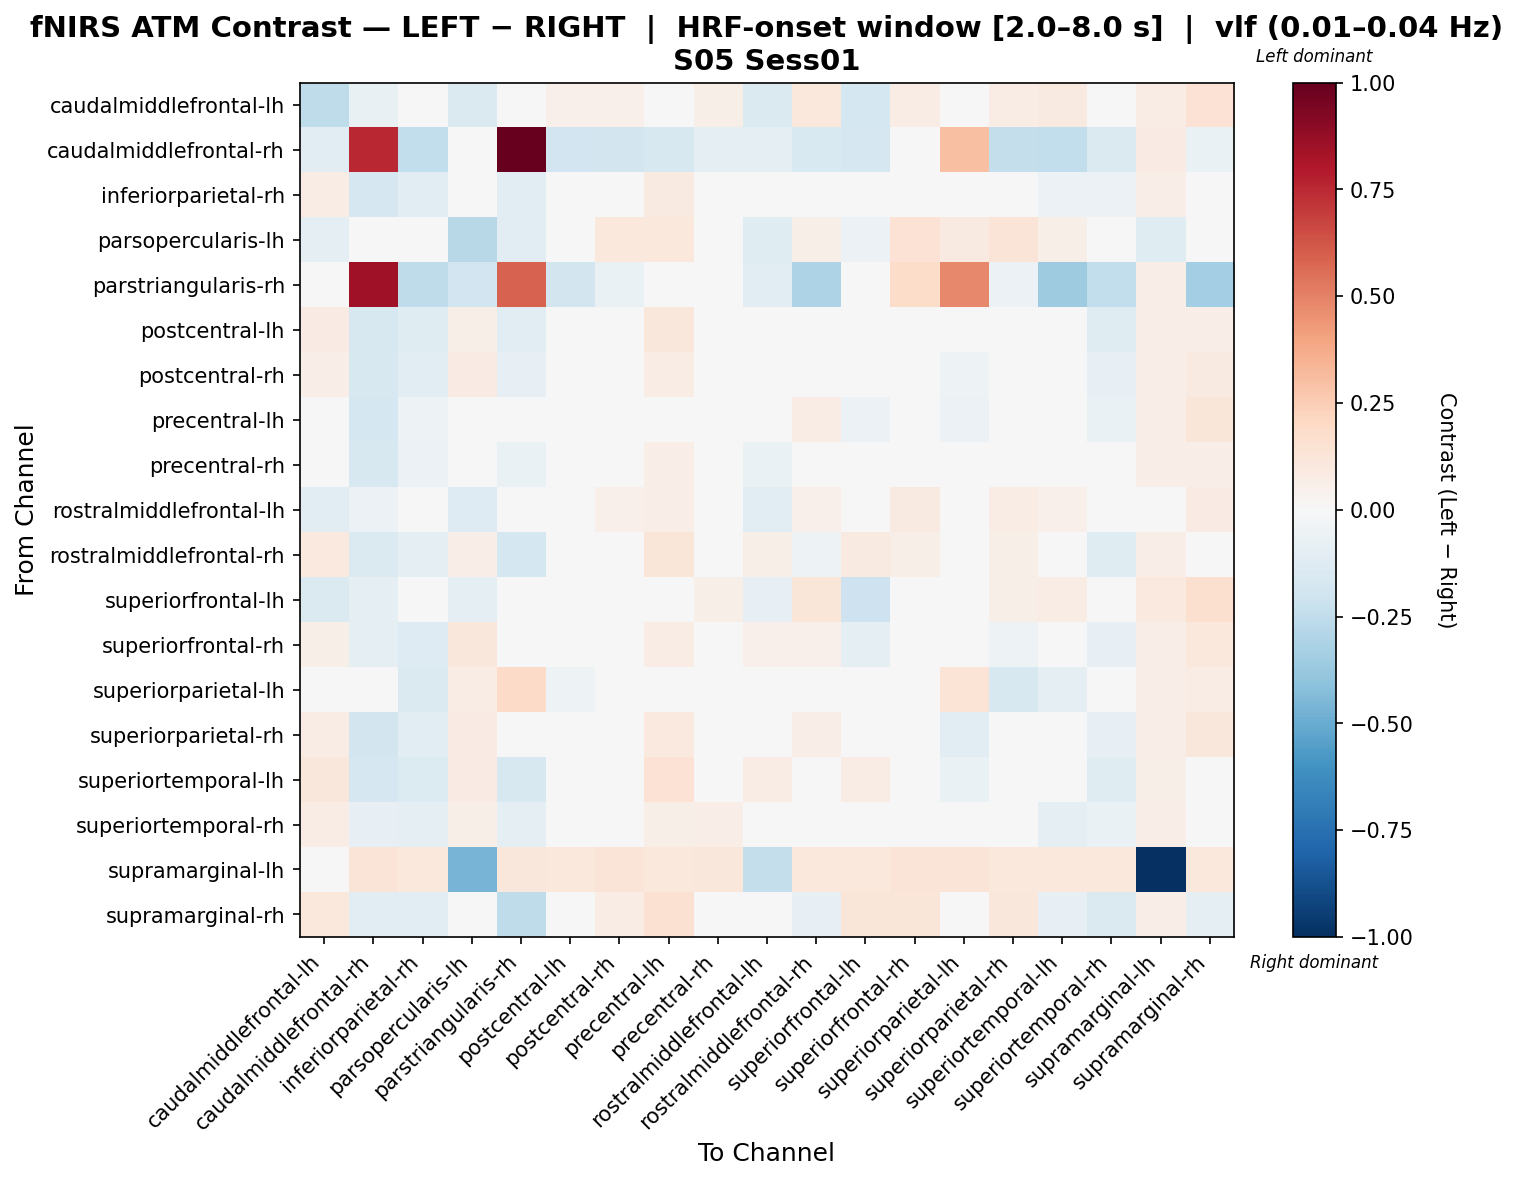

The data file committed next to this chart (first rows):
, caudalmiddlefrontal-lh, caudalmiddlefrontal-rh, inferiorparietal-rh, parsopercularis-lh, parstriangularis-rh, postcentral-lh, postcentral-rh, precentral-lh, precentral-rh, rostralmiddlefrontal-lh, rostralmiddlefrontal-rh, superiorfrontal-lh, superiorfrontal-rh, superiorparietal-lh, superiorparietal-rh, superiortemporal-lh, superiortemporal-rh, supramarginal-lh, supramarginal-rh
caudalmiddlefrontal-lh, -0.2575, -0.07559, 0.006184, -0.1438, 0.02535, 0.05291, 0.05291, 0.001443, 0.05507, -0.1469, 0.1082, -0.1775, 0.07628, 0.01787, 0.07628, 0.08796, 0.01787, 0.07765, 0.1453
caudalmiddlefrontal-rh, -0.105, 0.7557, -0.2487, -0.03978, 1.0, -0.1952, -0.1865, -0.1616, -0.1004, -0.1012, -0.1488, -0.1665, 0.01145, 0.304, -0.2388, -0.2437, -0.146, 0.07882, -0.06773
inferiorparietal-rh, 0.07744, -0.1691, -0.1021, 0.04669, -0.1092, -0.006054, 0.03657, 0.08692, 0.03885, 0.03995, 0.02857, 0.03204, 0.01498, -0.01596, -0.002184, -0.05784, -0.05775, 0.06881, 0.04934
parsopercularis-lh, -0.09126, -0.00495, -0.0255, -0.2808, -0.1077, 0.03864, 0.1037, 0.1075, 0.04495, -0.1203, 0.0567, -0.05589, 0.1477, 0.08899, 0.1271, 0.0567, 0.003418, -0.1222, 0.03321
parstriangularis-rh, -0.01493, 0.8506, -0.2572, -0.1906, 0.5865, -0.1841, -0.06863, 0.008371, -0.03906, -0.1128, -0.3065, -0.005222, 0.1812, 0.4782, -0.05773, -0.3549, -0.2437, 0.0687, -0.3381
postcentral-lh, 0.08187, -0.1635, -0.1194, 0.05536, -0.1028, -0.04506, 0.03401, 0.1107, 0.04286, 0.04826, 0.003958, 0.04209, 0.02955, -0.04005, 0.03486, -0.021, -0.1182, 0.06258, 0.06389
postcentral-rh, 0.06982, -0.16, -0.109, 0.07854, -0.08133, 0.005928, -0.004791, 0.07468, 0.02832, 0.02542, 0.01428, 0.03, 0.04723, -0.05046, -0.02407, -0.01741, -0.0832, 0.06652, 0.08953
precentral-lh, -0.01771, -0.1775, -0.05426, 0.009938, -0.01827, 0.01651, 0.006551, 0.03255, 0.0322, -0.02794, 0.07695, -0.05666, 0.0386, -0.057, 0.0238, 0.04956, -0.06276, 0.06334, 0.1221
precentral-rh, 0.02712, -0.1591, -0.059, 0.03341, -0.06349, -0.007178, 0.02978, 0.06524, 0.005794, -0.06555, -0.02088, 0.03695, 0.03874, 0.03665, -0.0008971, -0.01462, -0.01403, 0.0685, 0.06256
rostralmiddlefrontal-lh, -0.1053, -0.06094, -0.01996, -0.126, -0.04077, 0.03663, 0.05232, 0.06593, 0.01947, -0.1156, 0.05196, -0.03445, 0.086, 0.02759, 0.07076, 0.05196, 0.001578, -0.04038, 0.07925
rostralmiddlefrontal-rh, 0.09864, -0.1441, -0.09789, 0.07005, -0.1741, -0.01903, 0.02374, 0.1201, 0.03639, 0.06148, -0.05052, 0.09287, 0.05995, -0.007557, 0.06201, -0.04528, -0.1208, 0.06814, -0.03405
superiorfrontal-lh, -0.1423, -0.08828, -0.04567, -0.0966, 0.03014, 0.04897, 0.04534, 0.04514, 0.06042, -0.07896, 0.1178, -0.2037, -0.02423, -0.01762, 0.05624, 0.07369, -0.03399, 0.09545, 0.1581
superiorfrontal-rh, 0.05719, -0.1014, -0.1311, 0.11, 0.04894, -0.04113, -0.004622, 0.07672, 0.01549, 0.05323, 0.05219, -0.09779, -0.0476, -0.0178, -0.05332, -0.004032, -0.08548, 0.06594, 0.1046
superiorparietal-lh, 0.01287, 0.007775, -0.1415, 0.07336, 0.1904, -0.05303, -0.03775, -0.01624, 0.01229, 0.008793, -0.003357, -0.04878, 0.01539, 0.1385, -0.1617, -0.09464, -0.04135, 0.06271, 0.07622
superiorparietal-rh, 0.07713, -0.1835, -0.1065, 0.08577, -0.04161, -0.004731, -0.02091, 0.09436, 0.01122, 0.03649, 0.06395, 0.0323, 0.01705, -0.1104, -0.04832, 0.01034, -0.08482, 0.06277, 0.1095
superiortemporal-lh, 0.1095, -0.1679, -0.1392, 0.08052, -0.1612, 0.006735, 0.01454, 0.147, 0.02481, 0.07195, 0.01259, 0.07687, 0.04711, -0.06841, 0.01887, -0.04033, -0.1244, 0.0622, 0.0286
superiortemporal-rh, 0.0763, -0.08136, -0.09694, 0.05504, -0.09064, -0.04011, 0.01845, 0.05937, 0.06563, 0.04934, -0.01357, 0.02624, 0.007997, 0.04376, -0.001067, -0.08818, -0.06292, 0.06315, 0.009526
supramarginal-lh, 0.009605, 0.1273, 0.1061, -0.4681, 0.1167, 0.1061, 0.1273, 0.1061, 0.1167, -0.2413, 0.1061, 0.1061, 0.1273, 0.1273, 0.1061, 0.1061, 0.1061, -0.9971, 0.1061
supramarginal-rh, 0.1054, -0.103, -0.1074, 0.02733, -0.2543, -0.00175, 0.07098, 0.1498, 0.02132, 0.03499, -0.08522, 0.118, 0.1188, 0.03317, 0.1133, -0.07971, -0.1408, 0.06514, -0.08601
